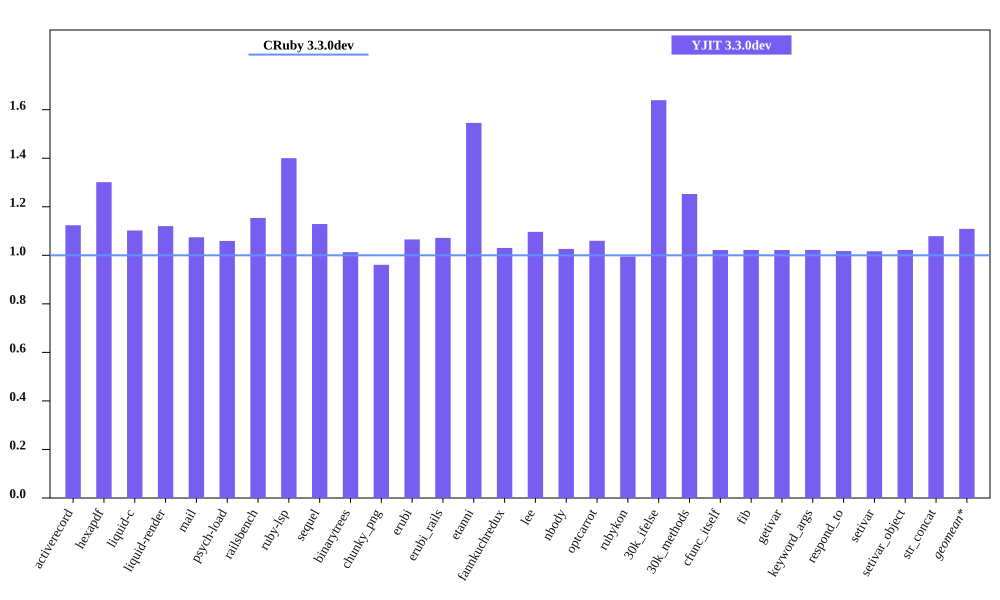

The file beside this chart, header and first rows:
bench, CRuby 3.3.0dev mem (MiB), YJIT 3.3.0dev mem (MiB), Inline Code, Outlined Code, YJIT Mem overhead
activerecord, 53.89, 60.57, 1, 1
hexapdf, 272.8, 355, 1, 1
liquid-c, 40.51, 44.65, 1, 1
liquid-render, 36.66, 41.07, 1, 1
mail, 48.67, 52.29, 1, 1
psych-load, 36.07, 38.2, 1, 1
railsbench, 101.8, 117.5, 3, 3
ruby-lsp, 92.76, 129.9, 4, 4
sequel, 42.43, 47.9, 1, 1
binarytrees, 29.65, 30.04, 1, 1
chunky_png, 48.66, 46.75, 1, 1
erubi, 116.1, 123.6, 1, 1
erubi_rails, 100.4, 107.6, 2, 2
etanni, 101.2, 156.4, 1, 1
fannkuchredux, 23.84, 24.57, 1, 1
lee, 34.23, 37.54, 1, 1
nbody, 23.84, 24.46, 1, 1
optcarrot, 58.15, 61.64, 1, 1
rubykon, 59.07, 58.79, 1, 1
30k_ifelse, 65.67, 107.6, 5, 5
30k_methods, 55.86, 69.96, 2, 2
cfunc_itself, 23.84, 24.36, 1, 1
fib, 23.84, 24.36, 1, 1
getivar, 23.84, 24.36, 1, 1
keyword_args, 23.83, 24.36, 1, 1
respond_to, 23.96, 24.38, 1, 1
setivar, 23.97, 24.37, 1, 1
setivar_object, 23.83, 24.36, 1, 1
str_concat, 106.5, 114.9, 1, 1
